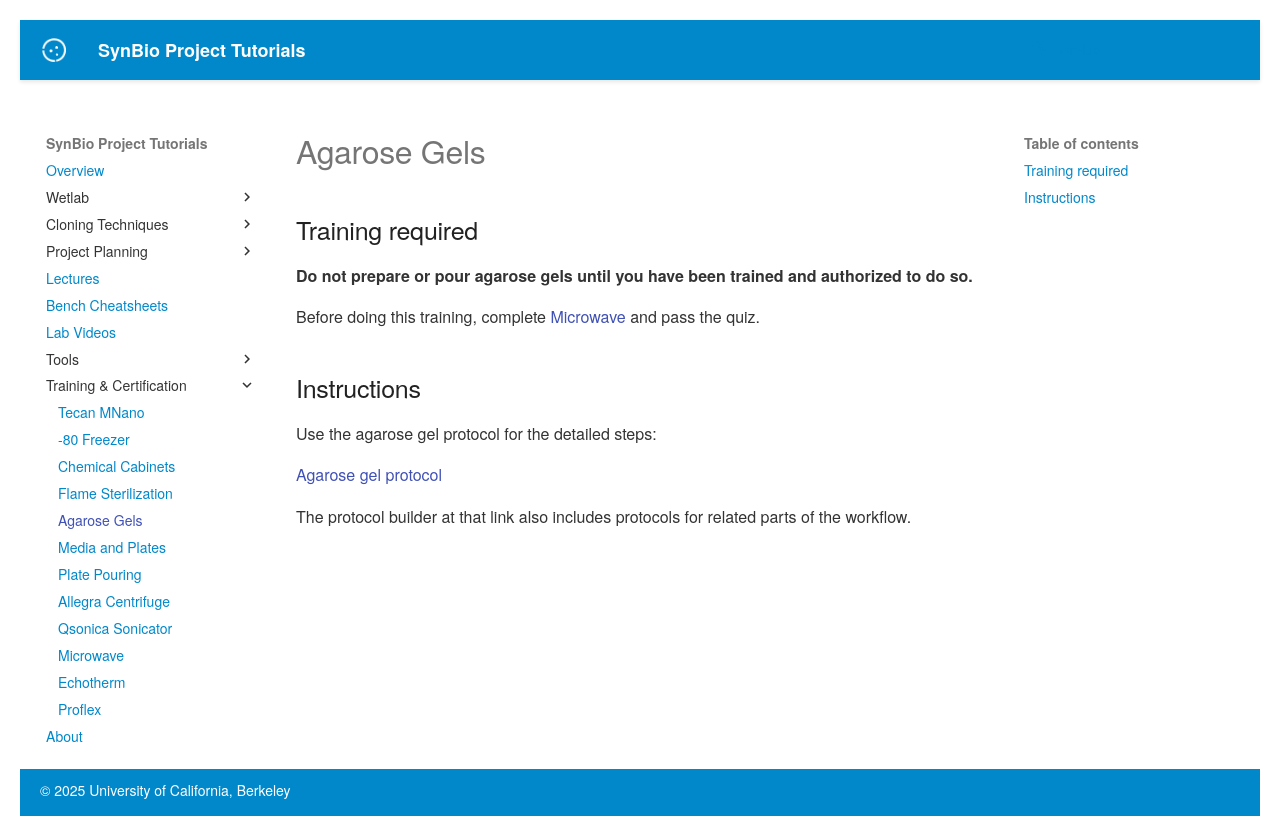

repository: UCB-BioE-Anderson-Lab/cloning-tutorials · page: trainings/agarose_gels/index.html · generator: mkdocs


# Agarose Gels

## Training required

**Do not prepare or pour agarose gels until you have been trained and authorized to do so.**

Before doing this training, complete [Microwave](./microwave.md) and pass the quiz.

<div class="lab-video" data-video="tae"></div>

## Instructions

Use the agarose gel protocol for the detailed steps:

[Agarose gel protocol](https://ucb-bioe-anderson-lab.github.io/cloning-tutorials/protocols/protocols/?id=preparation_of_agarose_gels&autogen=1)

The protocol builder at that link also includes protocols for related parts of the workflow.
